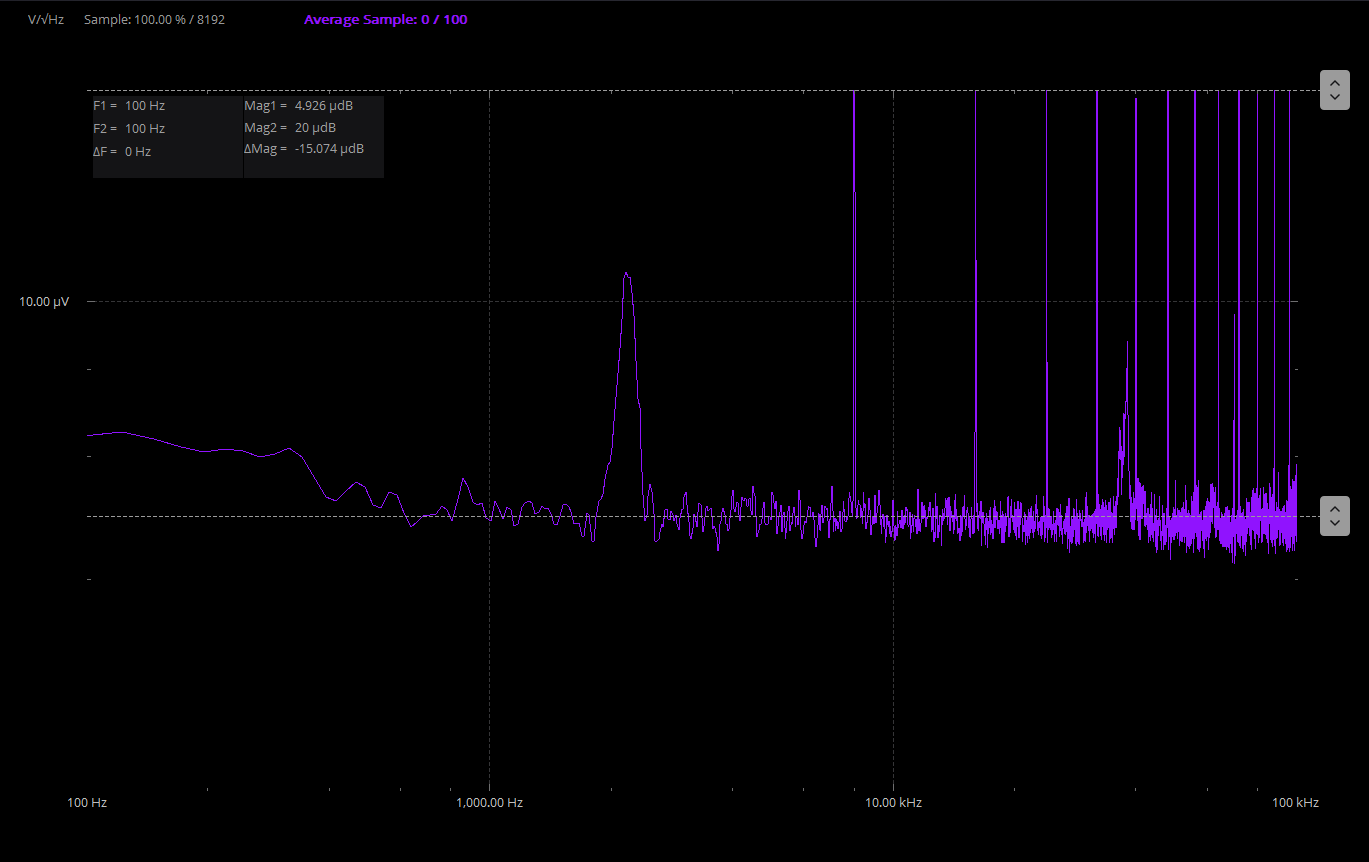

The table this chart was drawn from, first rows:
Sample, Frequency(Hz), Amplitude CH1(V/rt(Hz)), Amplitude CH2(V/rt(Hz)), Title
0, 1, 0.007074, 0.001098, UA741-5 Gain
1, 24.41, 0.007074, 0.001098, UA741-5 Gain
2, 48.83, 0.002054, 0.0003181, UA741-5 Gain
3, 73.24, 0.000182, 0.00002728, UA741-5 Gain
4, 97.66, 0.0000478, 0.0000064, UA741-5 Gain
5, 122.1, 0.0000478, 0.000006495, UA741-5 Gain
6, 146.5, 0.00004772, 0.000006351, UA741-5 Gain
7, 170.9, 0.00004683, 0.000006183, UA741-5 Gain
8, 195.3, 0.00004622, 0.000006085, UA741-5 Gain
9, 219.7, 0.00004678, 0.000006143, UA741-5 Gain
10, 244.1, 0.00004684, 0.000006106, UA741-5 Gain
11, 268.6, 0.00004415, 0.000005983, UA741-5 Gain
12, 293, 0.00004395, 0.000006031, UA741-5 Gain
13, 317.4, 0.00004558, 0.000006155, UA741-5 Gain
14, 341.8, 0.00004489, 0.000005972, UA741-5 Gain
15, 366.2, 0.0000431, 0.000005608, UA741-5 Gain
16, 390.6, 0.00004209, 0.000005241, UA741-5 Gain
17, 415, 0.00004418, 0.000005171, UA741-5 Gain
18, 439.5, 0.00004435, 0.000005345, UA741-5 Gain
19, 463.9, 0.00004229, 0.000005506, UA741-5 Gain
20, 488.3, 0.00004246, 0.000005425, UA741-5 Gain
21, 512.7, 0.00004458, 0.000005107, UA741-5 Gain
22, 537.1, 0.00004578, 0.000005059, UA741-5 Gain
23, 561.5, 0.00004587, 0.000005325, UA741-5 Gain
24, 585.9, 0.00004633, 0.000005269, UA741-5 Gain
25, 610.4, 0.0000465, 0.000004967, UA741-5 Gain
26, 634.8, 0.00004486, 0.000004757, UA741-5 Gain
27, 659.2, 0.00004333, 0.000004833, UA741-5 Gain
28, 683.6, 0.00004552, 0.00000495, UA741-5 Gain
29, 708, 0.00004532, 0.00000494, UA741-5 Gain
30, 732.4, 0.00004522, 0.000004955, UA741-5 Gain
31, 756.8, 0.00004761, 0.000005097, UA741-5 Gain
32, 781.2, 0.00004872, 0.000005016, UA741-5 Gain
33, 805.7, 0.00004927, 0.00000485, UA741-5 Gain
34, 830.1, 0.00004955, 0.000005201, UA741-5 Gain
35, 854.5, 0.00004824, 0.000005572, UA741-5 Gain
36, 878.9, 0.00004651, 0.000005414, UA741-5 Gain
37, 903.3, 0.00004756, 0.000005159, UA741-5 Gain
38, 927.7, 0.0000469, 0.000005114, UA741-5 Gain
39, 952.1, 0.00004441, 0.000005139, UA741-5 Gain
40, 976.6, 0.00004414, 0.000004889, UA741-5 Gain
41, 1001, 0.0000438, 0.000004846, UA741-5 Gain
42, 1025, 0.00004364, 0.000005179, UA741-5 Gain
43, 1050, 0.00004419, 0.000005037, UA741-5 Gain
44, 1074, 0.00004646, 0.000004878, UA741-5 Gain
45, 1099, 0.00004733, 0.000005078, UA741-5 Gain
46, 1123, 0.00004728, 0.000005026, UA741-5 Gain
47, 1147, 0.0000475, 0.000004773, UA741-5 Gain
48, 1172, 0.00004663, 0.00000479, UA741-5 Gain
49, 1196, 0.00004433, 0.000005075, UA741-5 Gain
50, 1221, 0.00004378, 0.000005135, UA741-5 Gain
51, 1245, 0.00004567, 0.000005169, UA741-5 Gain
52, 1270, 0.00004669, 0.000005141, UA741-5 Gain
53, 1294, 0.00004479, 0.000004963, UA741-5 Gain
54, 1318, 0.00004441, 0.000004997, UA741-5 Gain
55, 1343, 0.00004541, 0.000005096, UA741-5 Gain
56, 1367, 0.00004632, 0.000005047, UA741-5 Gain
57, 1392, 0.0000463, 0.000005063, UA741-5 Gain
58, 1416, 0.00004531, 0.000004961, UA741-5 Gain
59, 1440, 0.000043, 0.000004791, UA741-5 Gain
... 4,036 more rows
